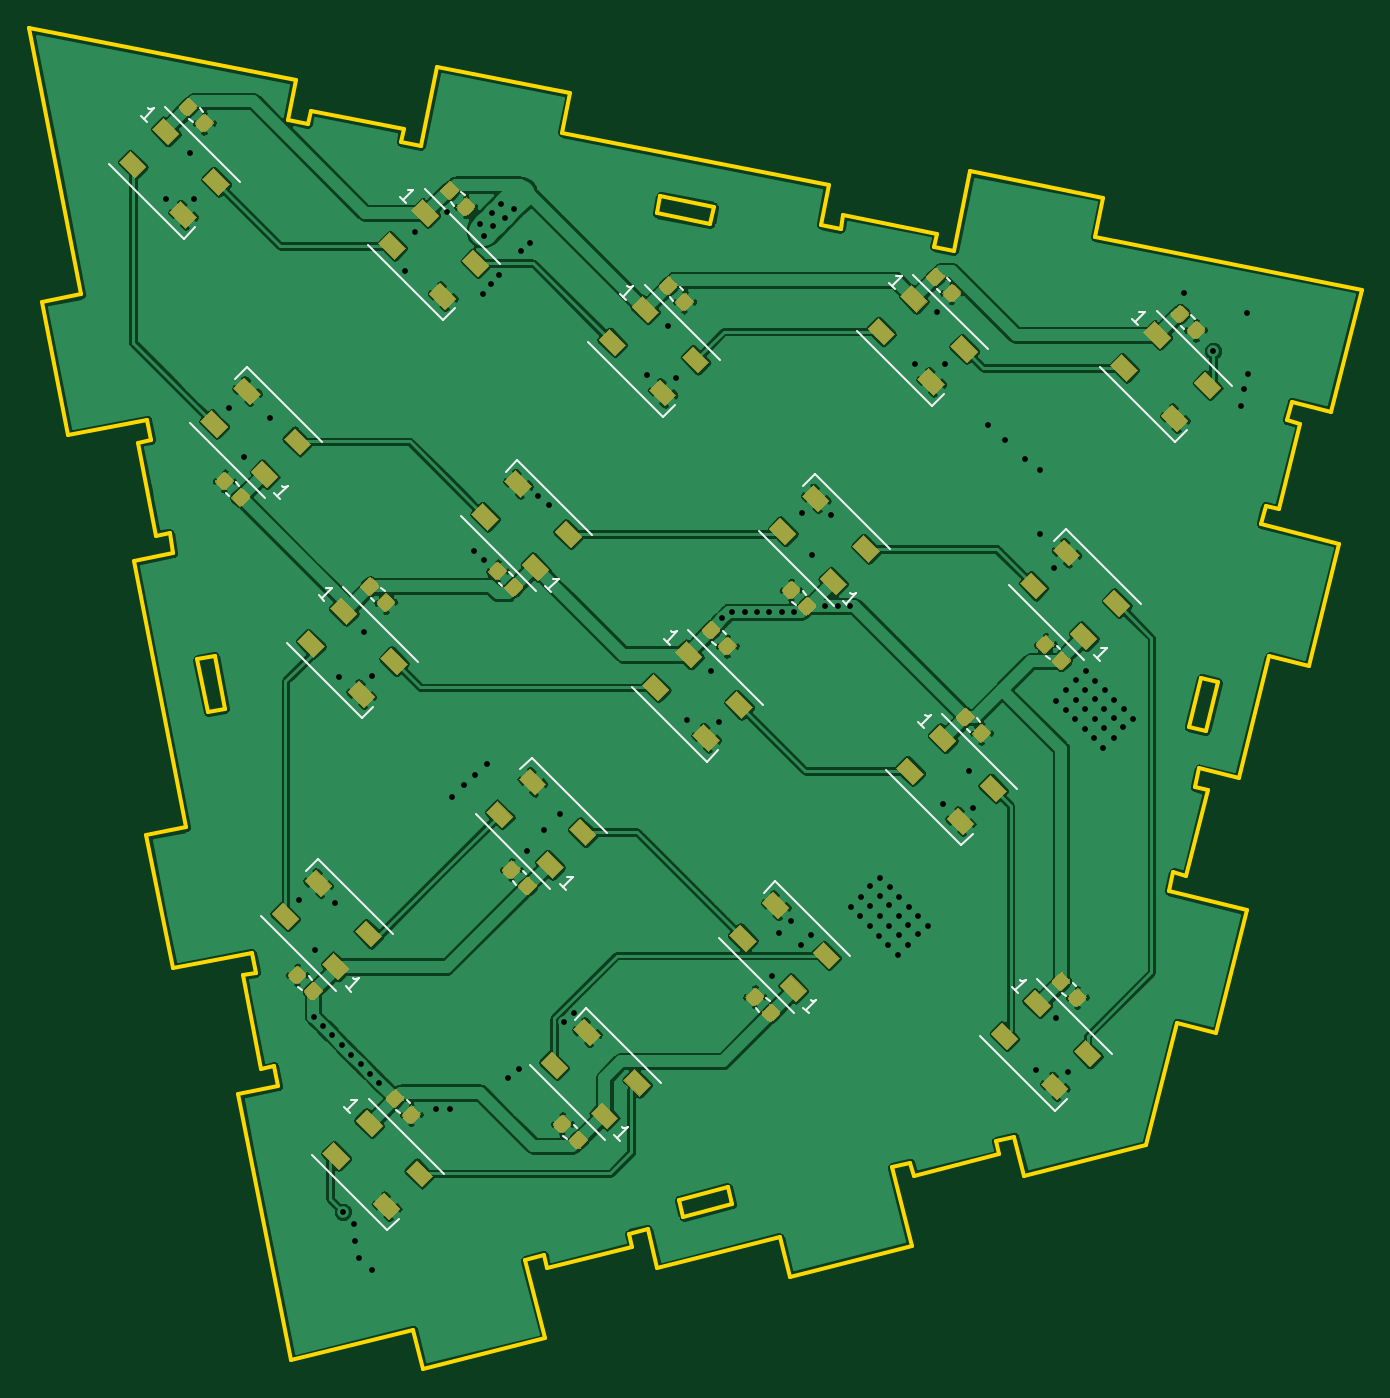
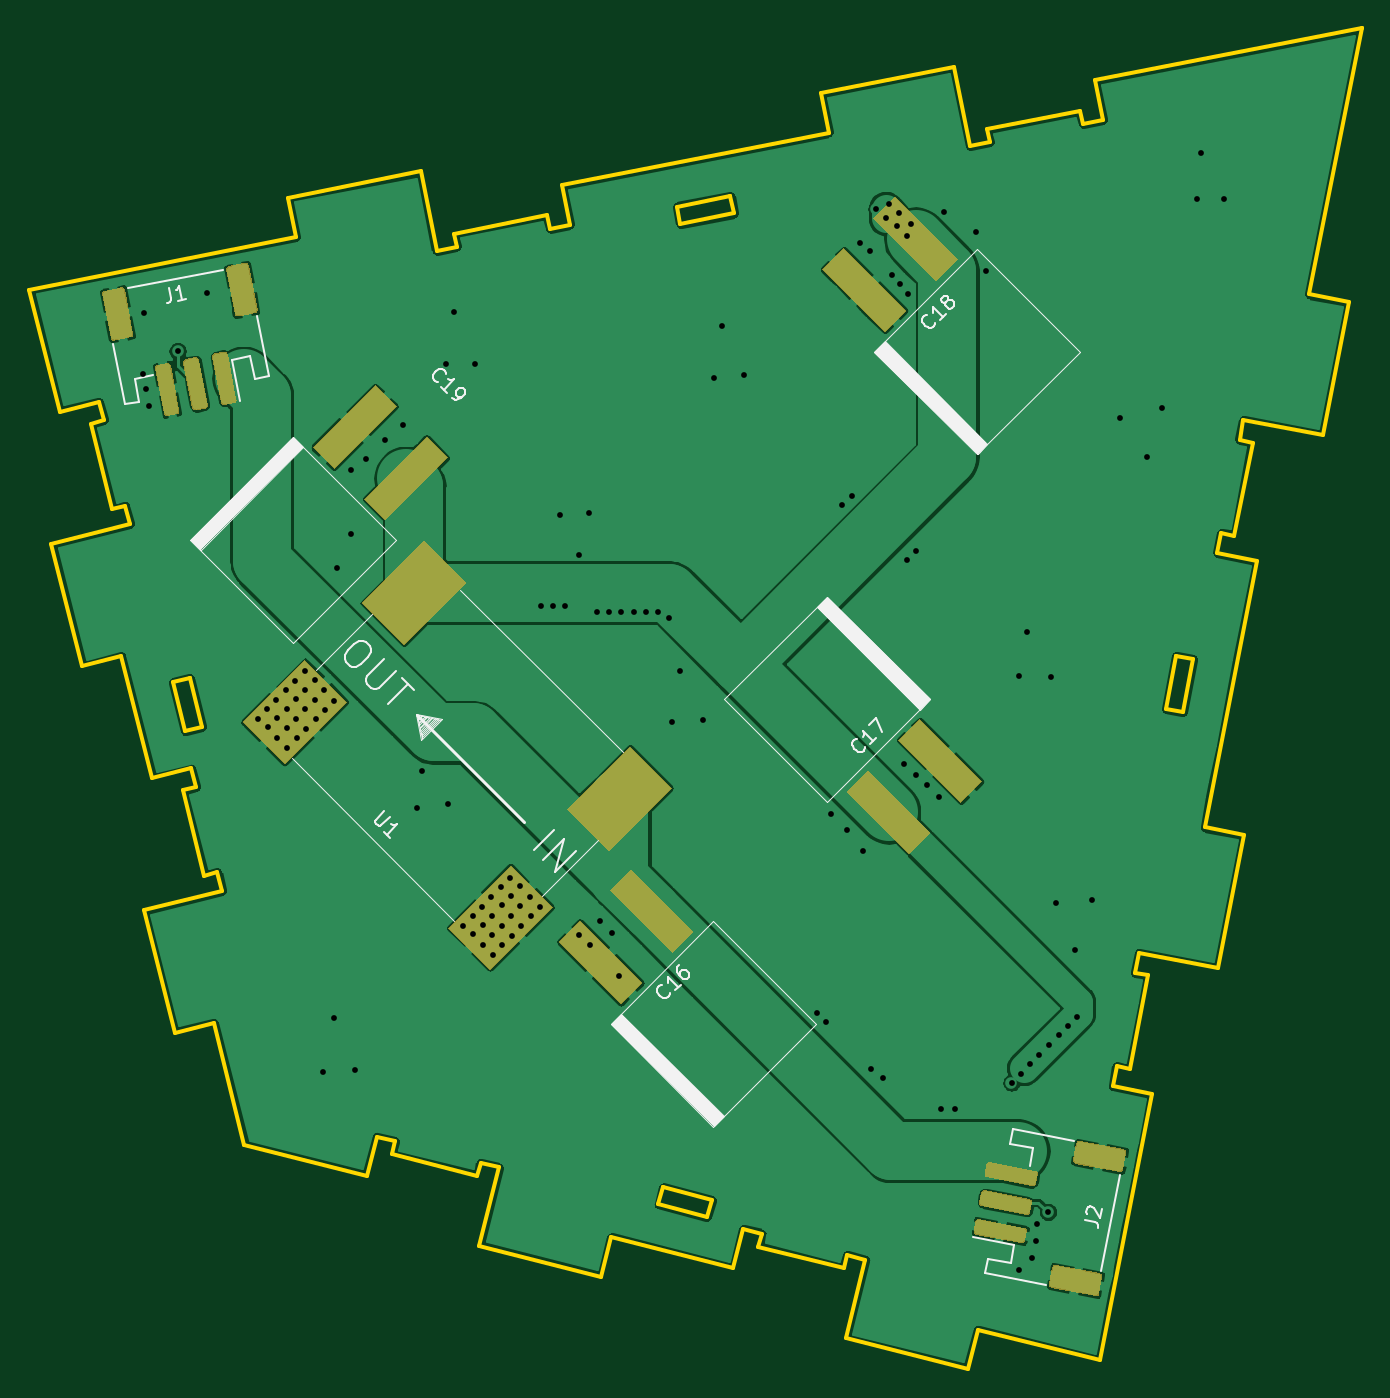
Circuit board: 11 layer files. Board 91.7 x 92.3 mm.
- bottom_copper: LED-Polyhedron-B_Cu.gbl (187062 bytes)
- bottom_mask: LED-Polyhedron-B_Mask.gbs (11999 bytes)
- paste: LED-Polyhedron-B_Paste.gbp (20200 bytes)
- bottom_silk: LED-Polyhedron-B_SilkS.gbo (10962 bytes)
- outline: LED-Polyhedron-Edge_Cuts.gm1 (5427 bytes)
- top_copper: LED-Polyhedron-F_Cu.gtl (426404 bytes)
- top_mask: LED-Polyhedron-F_Mask.gts (59047 bytes)
- paste: LED-Polyhedron-F_Paste.gtp (76524 bytes)
- top_silk: LED-Polyhedron-F_SilkS.gto (7875 bytes)
- drill: LED-Polyhedron-NPTH.drl (287 bytes)
- drill: LED-Polyhedron-PTH.drl (2664 bytes)

=== bottom_copper: LED-Polyhedron-B_Cu.gbl (187062 bytes, source omitted) ===
=== bottom_mask: LED-Polyhedron-B_Mask.gbs (11999 bytes, source omitted) ===
=== paste: LED-Polyhedron-B_Paste.gbp (20200 bytes, source omitted) ===
=== bottom_silk: LED-Polyhedron-B_SilkS.gbo (10962 bytes, source omitted) ===
=== outline: LED-Polyhedron-Edge_Cuts.gm1 ===
G04 #@! TF.GenerationSoftware,KiCad,Pcbnew,5.1.4+dfsg1-1*
G04 #@! TF.CreationDate,2019-11-16T18:33:33+01:00*
G04 #@! TF.ProjectId,LED-Polyhedron,4c45442d-506f-46c7-9968-6564726f6e2e,rev?*
G04 #@! TF.SameCoordinates,Original*
G04 #@! TF.FileFunction,Profile,NP*
%FSLAX46Y46*%
G04 Gerber Fmt 4.6, Leading zero omitted, Abs format (unit mm)*
G04 Created by KiCad (PCBNEW 5.1.4+dfsg1-1) date 2019-11-16 18:33:33*
%MOMM*%
%LPD*%
G04 APERTURE LIST*
%ADD10C,0.254000*%
G04 APERTURE END LIST*
D10*
X48110140Y-79814420D02*
X48110140Y-79814420D01*
X44739560Y-80662780D02*
X48110140Y-79814420D01*
X45039280Y-81826100D02*
X44739560Y-80662780D01*
X48399700Y-80980280D02*
X45039280Y-81826100D01*
X48110140Y-79814420D02*
X48399700Y-80980280D01*
X80662780Y-44749720D02*
X80662780Y-44749720D01*
X79814420Y-48110140D02*
X80662780Y-44749720D01*
X80980280Y-48409860D02*
X79814420Y-48110140D01*
X81826100Y-45039280D02*
X80980280Y-48409860D01*
X80662780Y-44749720D02*
X81826100Y-45039280D01*
X12760960Y-43213020D02*
X12760960Y-43213020D01*
X11587480Y-43451780D02*
X12760960Y-43213020D01*
X12311380Y-47111920D02*
X11587480Y-43451780D01*
X13484860Y-46883320D02*
X12311380Y-47111920D01*
X12760960Y-43213020D02*
X13484860Y-46883320D01*
X43444160Y-11587480D02*
X43444160Y-11587480D01*
X43213020Y-12768580D02*
X43444160Y-11587480D01*
X46890940Y-13484860D02*
X43213020Y-12768580D01*
X47122080Y-12301220D02*
X46890940Y-13484860D01*
X43444160Y-11587480D02*
X47122080Y-12301220D01*
X0Y0D02*
X0Y0D01*
X18343880Y-3596640D02*
X0Y0D01*
X17805400Y-6332220D02*
X18343880Y-3596640D01*
X19182080Y-6604000D02*
X17805400Y-6332220D01*
X19367500Y-5687060D02*
X19182080Y-6604000D01*
X25786080Y-6949440D02*
X19367500Y-5687060D01*
X25600660Y-7866380D02*
X25786080Y-6949440D01*
X26977340Y-8130540D02*
X25600660Y-7866380D01*
X28054300Y-2672080D02*
X26977340Y-8130540D01*
X37226240Y-4470400D02*
X28054300Y-2672080D01*
X36687760Y-7203440D02*
X37226240Y-4470400D01*
X55031640Y-10802620D02*
X36687760Y-7203440D01*
X54493160Y-13535660D02*
X55031640Y-10802620D01*
X55869840Y-13809980D02*
X54493160Y-13535660D01*
X56055260Y-12893040D02*
X55869840Y-13809980D01*
X62476380Y-14152880D02*
X56055260Y-12893040D01*
X62298580Y-15062200D02*
X62476380Y-14152880D01*
X63675260Y-15336520D02*
X62298580Y-15062200D01*
X64742060Y-9875520D02*
X63675260Y-15336520D01*
X73914000Y-11676380D02*
X64742060Y-9875520D01*
X73375520Y-14409420D02*
X73914000Y-11676380D01*
X91721940Y-18008600D02*
X73375520Y-14409420D01*
X89603580Y-26421080D02*
X91721940Y-18008600D01*
X86906100Y-25742900D02*
X89603580Y-26421080D01*
X86588600Y-27005280D02*
X86906100Y-25742900D01*
X87487760Y-27233880D02*
X86588600Y-27005280D01*
X86006940Y-33116520D02*
X87487760Y-27233880D01*
X85107780Y-32895540D02*
X86006940Y-33116520D01*
X84790280Y-34155380D02*
X85107780Y-32895540D01*
X90187780Y-35514280D02*
X84790280Y-34155380D01*
X35514280Y-90187780D02*
X34155380Y-84790280D01*
X27101800Y-92303600D02*
X35514280Y-90187780D01*
X26421080Y-89603580D02*
X27101800Y-92303600D01*
X18008600Y-91721940D02*
X26421080Y-89603580D01*
X14409420Y-73375520D02*
X18008600Y-91721940D01*
X68480940Y-79011780D02*
X76895960Y-76895960D01*
X67802760Y-76314300D02*
X68480940Y-79011780D01*
X66540380Y-76631800D02*
X67802760Y-76314300D01*
X66771520Y-77530960D02*
X66540380Y-76631800D01*
X60878720Y-79011780D02*
X66771520Y-77530960D01*
X60650120Y-78112620D02*
X60878720Y-79011780D01*
X59390280Y-78430120D02*
X60650120Y-78112620D01*
X60746640Y-83827620D02*
X59390280Y-78430120D01*
X52341780Y-85953600D02*
X60746640Y-83827620D01*
X51663600Y-83253580D02*
X52341780Y-85953600D01*
X43248580Y-85371940D02*
X51663600Y-83253580D01*
X42570400Y-82671920D02*
X43248580Y-85371940D01*
X15608300Y-65051940D02*
X14701520Y-65227200D01*
X17134840Y-72847200D02*
X14409420Y-73375520D01*
X16870680Y-71470520D02*
X17134840Y-72847200D01*
X15953740Y-71648320D02*
X16870680Y-71470520D01*
X14701520Y-65227200D02*
X15953740Y-71648320D01*
X15336520Y-63675260D02*
X15608300Y-65051940D01*
X9664700Y-34775140D02*
X9928860Y-36149280D01*
X41308020Y-82989420D02*
X42570400Y-82671920D01*
X41529000Y-83888580D02*
X41308020Y-82989420D01*
X35646360Y-85371940D02*
X41529000Y-83888580D01*
X35417760Y-84472780D02*
X35646360Y-85371940D01*
X34155380Y-84790280D02*
X35417760Y-84472780D01*
X7203440Y-36687760D02*
X10802620Y-55031640D01*
X8077200Y-55570120D02*
X9875520Y-64742060D01*
X9875520Y-64742060D02*
X15336520Y-63675260D01*
X9928860Y-36149280D02*
X7203440Y-36687760D01*
X8755380Y-34958020D02*
X9664700Y-34775140D01*
X10802620Y-55031640D02*
X8077200Y-55570120D01*
X0Y0D02*
X3596640Y-18343880D01*
X88069420Y-43929300D02*
X90187780Y-35514280D01*
X85371940Y-43248580D02*
X88069420Y-43929300D01*
X83253580Y-51663600D02*
X85371940Y-43248580D01*
X80556100Y-50975260D02*
X83253580Y-51663600D01*
X80238600Y-52245260D02*
X80556100Y-50975260D01*
X81137760Y-52466240D02*
X80238600Y-52245260D01*
X79656940Y-58356500D02*
X81137760Y-52466240D01*
X78757780Y-58127900D02*
X79656940Y-58356500D01*
X78430120Y-59390280D02*
X78757780Y-58127900D01*
X83827620Y-60746640D02*
X78430120Y-59390280D01*
X81711800Y-69161660D02*
X83827620Y-60746640D01*
X79011780Y-68480940D02*
X81711800Y-69161660D01*
X76895960Y-76895960D02*
X79011780Y-68480940D01*
X871220Y-18882360D02*
X2672080Y-28054300D01*
X8130540Y-26977340D02*
X8404860Y-28354020D01*
X8404860Y-28354020D02*
X7495540Y-28539440D01*
X2672080Y-28054300D02*
X8130540Y-26977340D01*
X7495540Y-28539440D02*
X8755380Y-34958020D01*
X3596640Y-18343880D02*
X871220Y-18882360D01*
M02*

=== top_copper: LED-Polyhedron-F_Cu.gtl (426404 bytes, source omitted) ===
=== top_mask: LED-Polyhedron-F_Mask.gts (59047 bytes, source omitted) ===
=== paste: LED-Polyhedron-F_Paste.gtp (76524 bytes, source omitted) ===
=== top_silk: LED-Polyhedron-F_SilkS.gto (7875 bytes, source omitted) ===
=== drill: LED-Polyhedron-NPTH.drl ===
M48
; DRILL file {KiCad 5.1.4+dfsg1-1} date So 17 Nov 2019 03:16:45 CET
; FORMAT={-:-/ absolute / inch / decimal}
; #@! TF.CreationDate,2019-11-17T03:16:45+01:00
; #@! TF.GenerationSoftware,Kicad,Pcbnew,5.1.4+dfsg1-1
; #@! TF.FileFunction,NonPlated,1,2,NPTH
FMAT,2
INCH
%
G90
G05
T0
M30

=== drill: LED-Polyhedron-PTH.drl ===
M48
; DRILL file {KiCad 5.1.4+dfsg1-1} date So 17 Nov 2019 03:16:45 CET
; FORMAT={-:-/ absolute / inch / decimal}
; #@! TF.CreationDate,2019-11-17T03:16:45+01:00
; #@! TF.GenerationSoftware,Kicad,Pcbnew,5.1.4+dfsg1-1
; #@! TF.FileFunction,Plated,1,2,PTH
FMAT,2
INCH
T1C0.0157
%
G90
G05
T1
X0.372Y-0.4626
X0.435Y-0.3386
X0.4469Y-0.4626
X0.5413Y-1.0295
X0.5827Y-1.1634
X0.6535Y-1.0571
X0.7303Y-2.3622
X0.7717Y-2.6811
X0.7756Y-2.498
X0.7953Y-2.7047
X0.8209Y-2.7303
X0.8287Y-2.372
X0.8406Y-1.7579
X0.8465Y-2.7559
X0.8504Y-3.2087
X0.873Y-2.7825
X0.8799Y-3.2421
X0.8819Y-3.2874
X0.8937Y-3.3346
X0.8986Y-2.8081
X0.9075Y-1.6378
X0.9242Y-2.8337
X0.9291Y-1.7559
X0.9291Y-3.3661
X0.9488Y-2.8583
X1.0177Y-0.6575
X1.0453Y-0.5531
X1.1024Y-2.9311
X1.1319Y-0.5
X1.1398Y-2.9311
X1.1457Y-2.0846
X1.1772Y-2.0531
X1.2067Y-1.4173
X1.2087Y-2.0236
X1.2205Y-0.5315
X1.2303Y-0.7224
X1.2323Y-0.565
X1.2323Y-1.4409
X1.2402Y-1.9941
X1.252Y-0.6949
X1.2539Y-0.502
X1.2579Y-0.5374
X1.2736Y-0.6693
X1.2795Y-0.4783
X1.2894Y-0.5157
X1.2972Y-2.8445
X1.315Y-0.4902
X1.3287Y-2.8209
X1.3327Y-0.6043
X1.3504Y-2.2303
X1.3583Y-0.5827
X1.3799Y-1.2677
X1.3957Y-2.1732
X1.4075Y-1.2933
X1.439Y-2.1299
X1.4508Y-2.6949
X1.4764Y-2.6693
X1.6732Y-0.9409
X1.7323Y-0.8071
X1.7539Y-0.9488
X1.7835Y-1.876
X1.8465Y-1.7421
X1.8701Y-1.8799
X1.878Y-1.6004
X1.9055Y-1.5827
X1.939Y-1.5827
X1.9724Y-1.5827
X2.0059Y-1.5827
X2.0118Y-2.5689
X2.0315Y-2.4528
X2.0394Y-1.5827
X2.065Y-2.4213
X2.0728Y-1.5827
X2.0906Y-2.4843
X2.0945Y-1.315
X2.1201Y-2.4587
X2.122Y-1.4272
X2.1575Y-1.5669
X2.1732Y-1.3189
X2.1907Y-1.5672
X2.2244Y-1.5669
X2.2264Y-2.3819
X2.252Y-2.4075
X2.2539Y-2.3543
X2.2776Y-2.4331
X2.2795Y-2.3268
X2.2795Y-2.3799
X2.3031Y-2.4606
X2.3051Y-2.3524
X2.3051Y-2.4055
X2.3071Y-2.3031
X2.3287Y-2.4862
X2.3307Y-2.378
X2.3307Y-2.4331
X2.3327Y-2.3287
X2.3543Y-2.5118
X2.3563Y-2.4055
X2.3563Y-2.4587
X2.3583Y-2.3543
X2.3819Y-2.4311
X2.3819Y-2.4843
X2.3839Y-2.3819
X2.4016Y-0.9114
X2.4075Y-2.4567
X2.4094Y-2.4075
X2.435Y-2.4331
X2.4606Y-0.7697
X2.4764Y-2.1043
X2.4823Y-0.9114
X2.5472Y-2.0138
X2.5591Y-2.1142
X2.5984Y-1.0748
X2.6457Y-1.1181
X2.6988Y-1.1673
X2.7283Y-2.8228
X2.7382Y-1.1969
X2.7382Y-1.372
X2.7776Y-1.4626
X2.7835Y-1.8228
X2.7835Y-2.6831
X2.8091Y-1.8484
X2.811Y-1.7953
X2.815Y-2.8287
X2.8346Y-1.874
X2.8366Y-1.7677
X2.8366Y-1.8209
X2.8602Y-1.8996
X2.8622Y-1.7933
X2.8622Y-1.8465
X2.8642Y-1.7441
X2.8858Y-1.9252
X2.8878Y-1.8189
X2.8878Y-1.872
X2.8898Y-1.7697
X2.9114Y-1.9508
X2.9134Y-1.8445
X2.9134Y-1.8976
X2.9154Y-1.7953
X2.939Y-1.8701
X2.939Y-1.9232
X2.9409Y-1.8209
X2.9646Y-1.8957
X2.9665Y-1.8465
X2.9921Y-1.872
X3.1299Y-0.7185
X3.2087Y-0.876
X3.2854Y-1.0256
X3.2933Y-0.9783
X3.2992Y-0.7736
X3.3031Y-0.939
T0
M30

